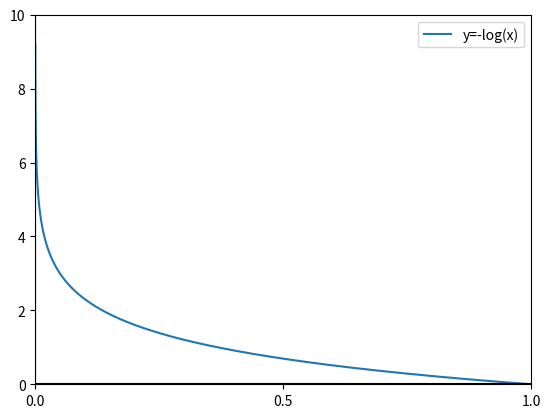
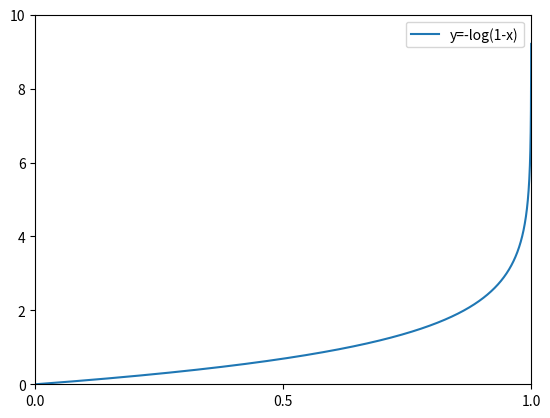

Write the Python code that produced these figures, in order.
from matplotlib import pyplot as plt
import numpy as np

x = np.arange(0, 1, 0.0001)
y = -np.log(x)
plt.figure(0)
plt.plot(x, y, label=f"y=-log(x)")
plt.legend()
plt.axhline(0, color='black')
plt.axvline(0, color='black')
plt.xticks([0, 0.5, 1])
plt.axis((0.0, 1.0, 0.0, 10.0))
plt.figure(1)
y = -np.log(1 - x)
plt.plot(x, y, label=f"y=-log(1-x)")
plt.xticks((0, 0.5, 1))
plt.axis((0.0, 1.0, 0.0, 10.0))
plt.legend()
plt.show()
